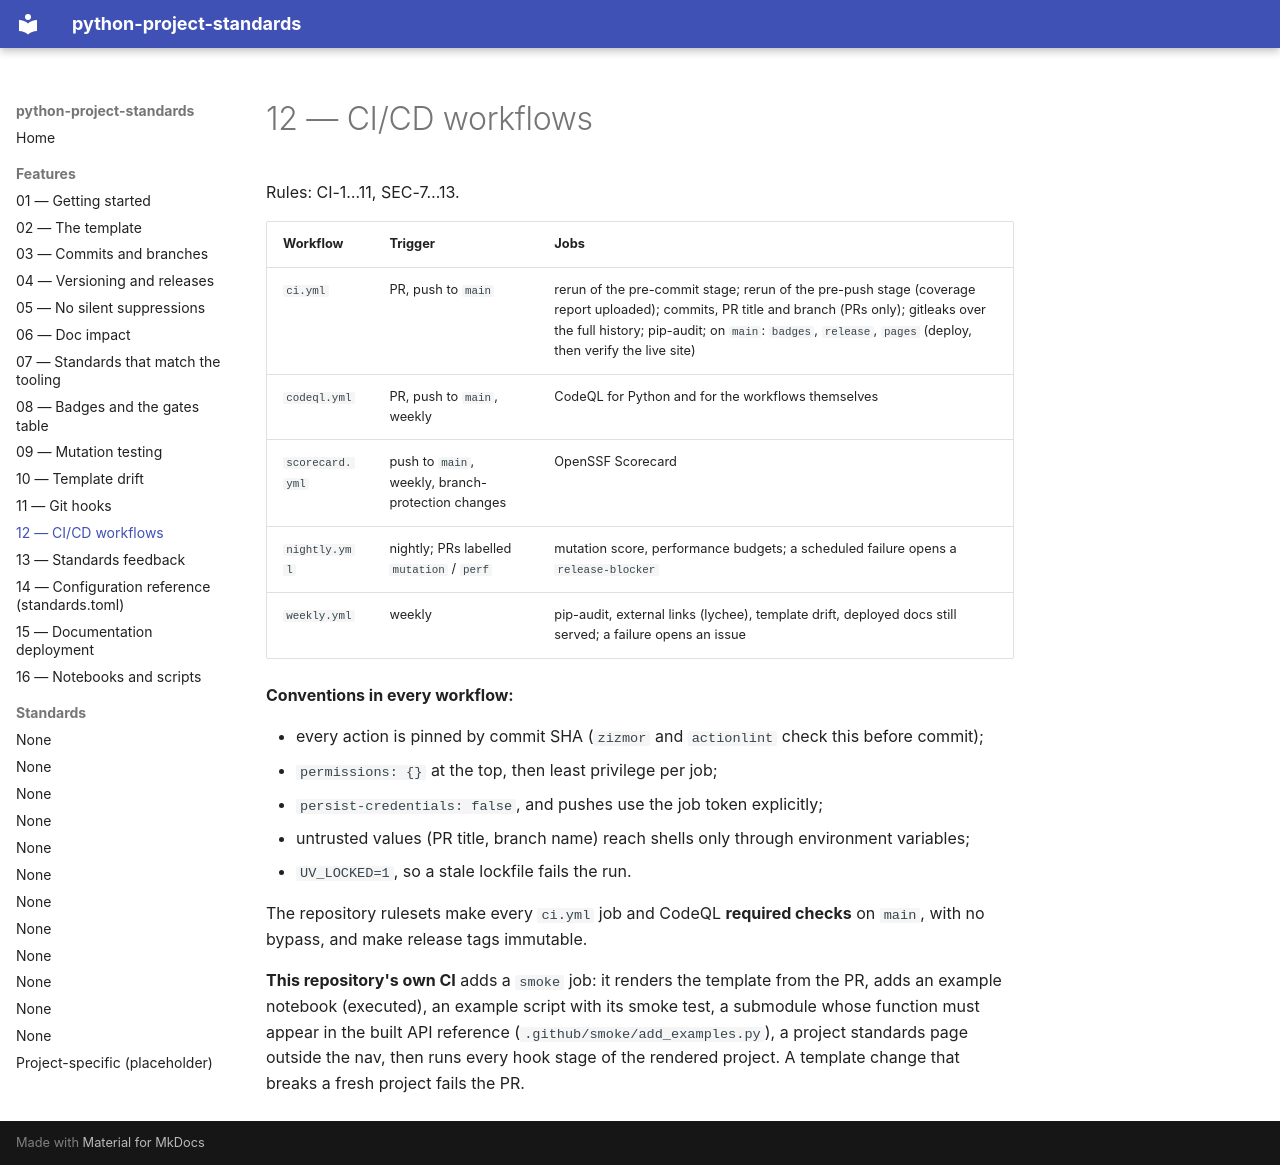

repository: wghami/python-project-standards · page: 12-ci-workflows/index.html · generator: mkdocs

# 12 — CI/CD workflows

Rules: CI-1…11, SEC-7…13.

| Workflow | Trigger | Jobs |
|---|---|---|
| `ci.yml` | PR, push to `main` | rerun of the pre-commit stage; rerun of the pre-push stage (coverage report uploaded); commits, PR title and branch (PRs only); gitleaks over the full history; pip-audit; on `main`: `badges`, `release`, `pages` (deploy, then verify the live site) |
| `codeql.yml` | PR, push to `main`, weekly | CodeQL for Python and for the workflows themselves |
| `scorecard.yml` | push to `main`, weekly, branch-protection changes | OpenSSF Scorecard |
| `nightly.yml` | nightly; PRs labelled `mutation` / `perf` | mutation score, performance budgets; a scheduled failure opens a `release-blocker` |
| `weekly.yml` | weekly | pip-audit, external links (lychee), template drift, deployed docs still served; a failure opens an issue |

**Conventions in every workflow:**

- every action is pinned by commit SHA (`zizmor` and `actionlint` check this before commit);
- `permissions: {}` at the top, then least privilege per job;
- `persist-credentials: false`, and pushes use the job token explicitly;
- untrusted values (PR title, branch name) reach shells only through environment variables;
- `UV_LOCKED=1`, so a stale lockfile fails the run.

The repository rulesets make every `ci.yml` job and CodeQL **required checks** on `main`, with no
bypass, and make release tags immutable.

**This repository's own CI** adds a `smoke` job: it renders the template from the PR, adds an
example notebook (executed), an example script with its smoke test, a submodule whose function must appear in the built API reference
(`.github/smoke/add_examples.py`), a project standards page outside the nav, then runs every hook
stage of the rendered project. A template change that breaks a fresh project fails the PR.
